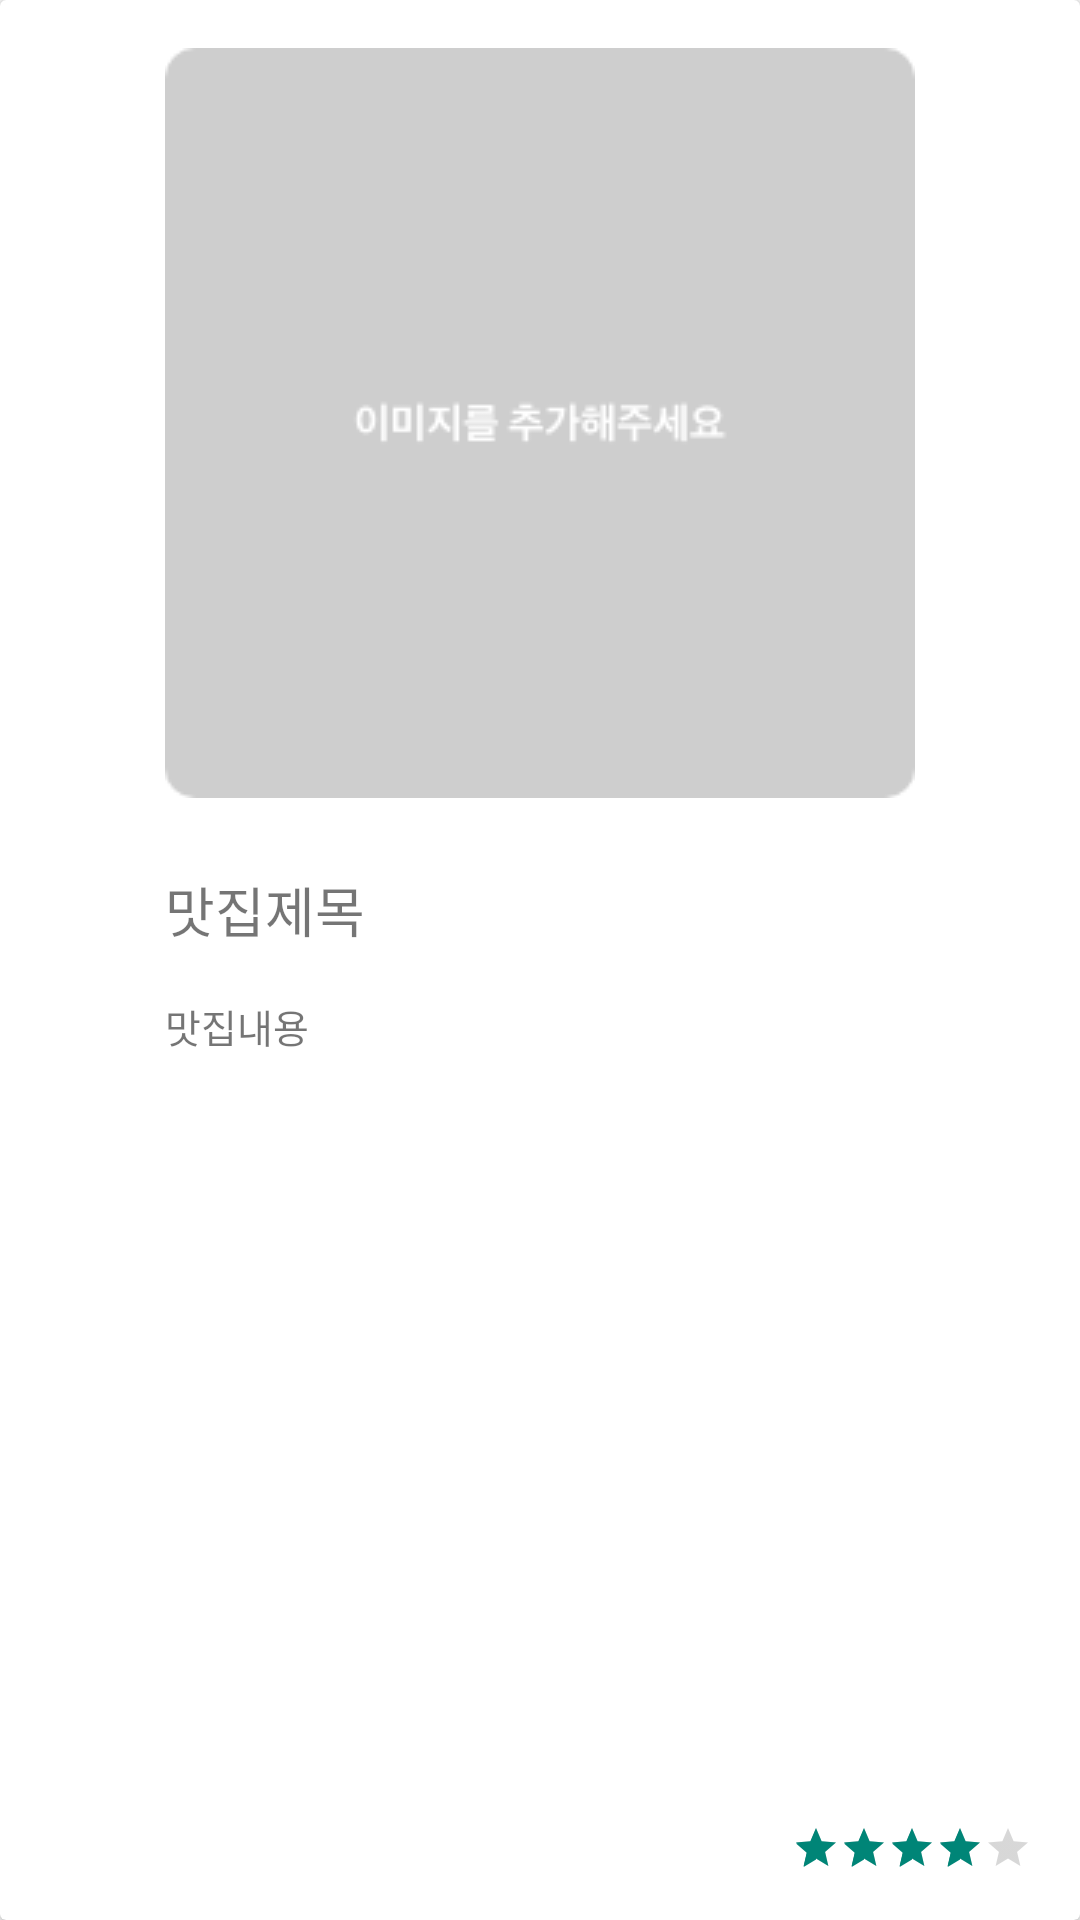

This screen was rendered from an Android layout file. Write that file and the resources it references.
<!-- AndroidManifest.xml: application theme Theme.AppCompat.Light.NoActionBar -->
<!-- res/layout/detail_food.xml -->
<?xml version="1.0" encoding="utf-8"?>
<androidx.cardview.widget.CardView xmlns:android="http://schemas.android.com/apk/res/android"
    xmlns:app="http://schemas.android.com/apk/res-auto"
    xmlns:tools="http://schemas.android.com/tools"
    android:layout_gravity="center"
    android:layout_width="300dp"
    android:layout_height="500dp">

    <androidx.constraintlayout.widget.ConstraintLayout
        android:layout_width="match_parent"
        android:layout_height="match_parent">

        <ImageView
            android:id="@+id/detail_food_img"
            android:layout_width="250dp"
            android:layout_height="250dp"
            android:layout_marginTop="16dp"
            android:src="@drawable/plus_img"
            app:layout_constraintEnd_toEndOf="parent"
            app:layout_constraintStart_toStartOf="parent"
            app:layout_constraintTop_toTopOf="parent" />

        <TextView
            android:id="@+id/detail_food_title"
            android:layout_width="250dp"
            android:layout_height="wrap_content"
            android:layout_marginTop="24dp"
            android:text="맛집제목"
            android:textSize="18sp"
            app:layout_constraintEnd_toEndOf="parent"
            app:layout_constraintStart_toStartOf="parent"
            app:layout_constraintTop_toBottomOf="@+id/detail_food_img" />

        <TextView
            android:id="@+id/detail_food_content"
            android:layout_width="250dp"
            android:layout_height="wrap_content"
            android:layout_marginTop="16dp"
            android:text="맛집내용"
            android:textSize="13sp"
            app:layout_constraintEnd_toEndOf="parent"
            app:layout_constraintStart_toStartOf="parent"
            app:layout_constraintTop_toBottomOf="@+id/detail_food_title" />

        <RatingBar
            android:id="@+id/detail_food_rating"
            style="@style/Widget.AppCompat.RatingBar.Small"
            android:layout_width="wrap_content"
            android:layout_height="wrap_content"
            android:layout_marginEnd="16dp"
            android:layout_marginBottom="16dp"
            android:numStars="5"
            android:rating="4"
            android:stepSize="1"
            app:layout_constraintBottom_toBottomOf="parent"
            app:layout_constraintEnd_toEndOf="parent" />
    </androidx.constraintlayout.widget.ConstraintLayout>

</androidx.cardview.widget.CardView>
<!-- resources referenced by this layout -->
<resources>
  <!-- drawable plus_img: png bitmap (drawable, 4028 bytes) -->
</resources>
